Labelled photos from "cardiac", an image-classification folder in praveenhongal08/datasetscardiac. The possible labels are: angiography abnormal, angiography normal, CT scan abnormal, CT scan normal, ECG abnormal, ECG normal, MRI abnormal, MRI normal.

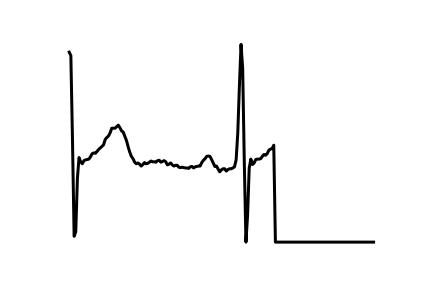
Label: ECG normal

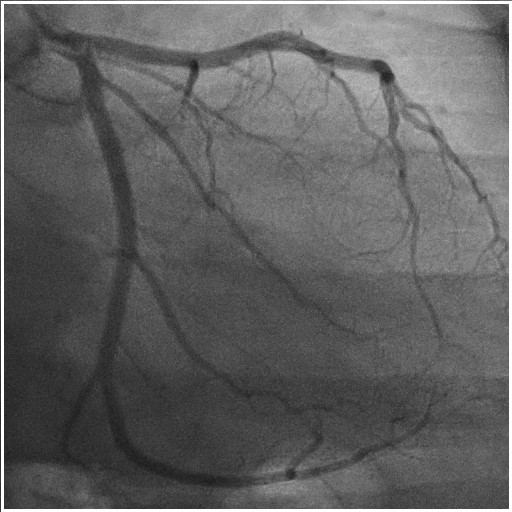
Label: angiography normal

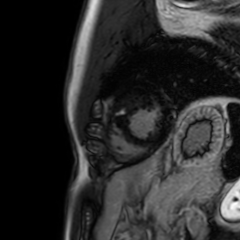
Label: MRI abnormal

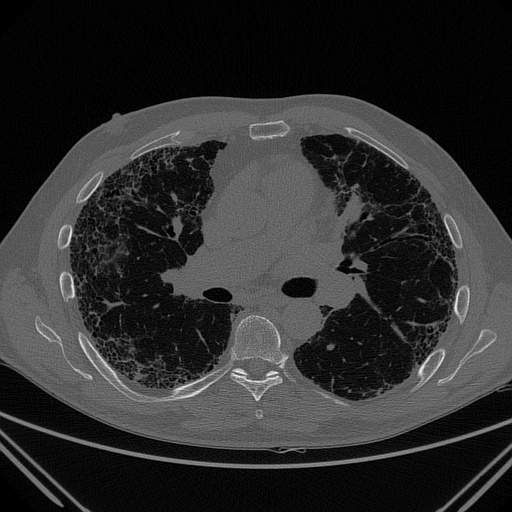
Label: CT scan normal

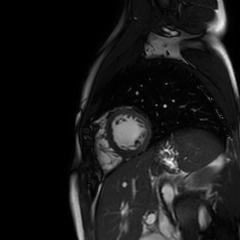
Label: MRI normal

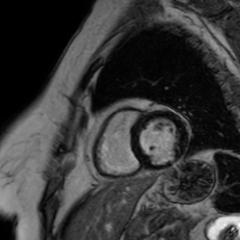
Label: MRI abnormal
